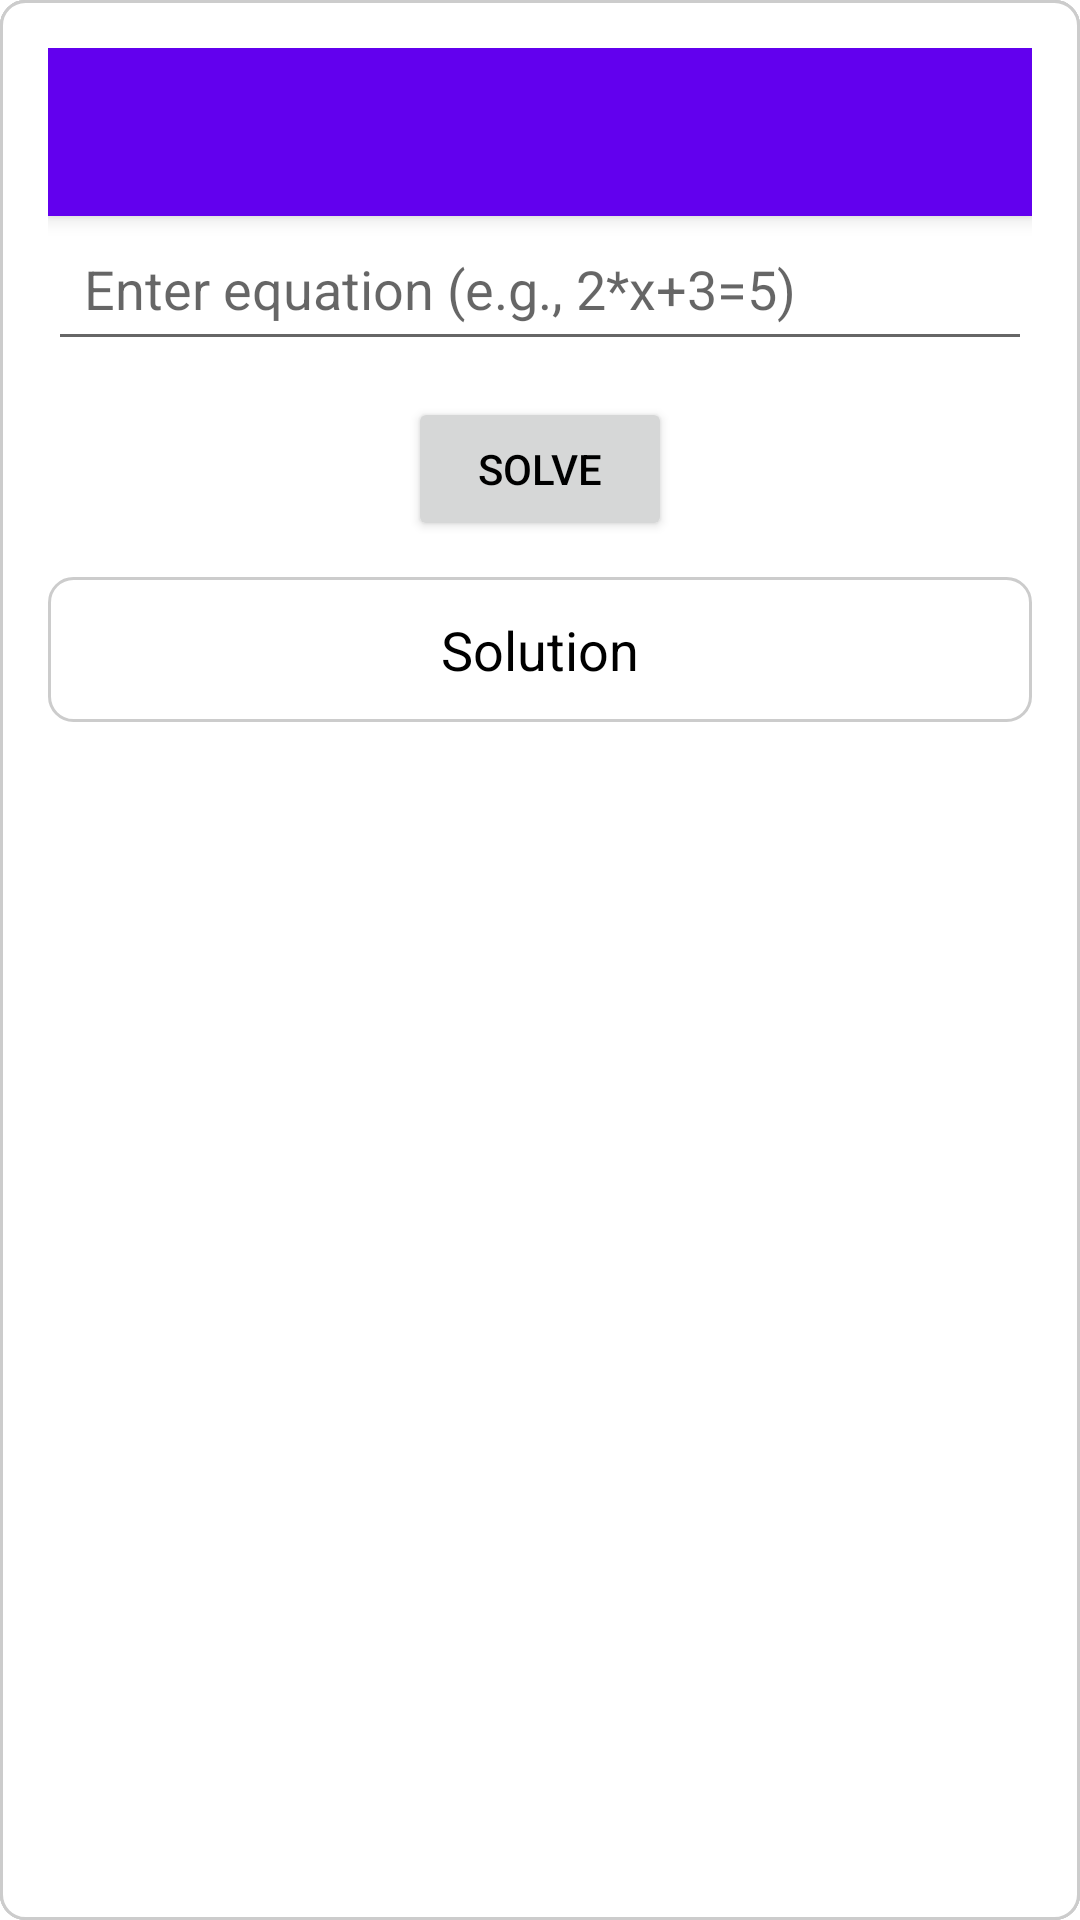

Layout XML and referenced resources for this Android screen:
<!-- AndroidManifest.xml: application theme Theme.Calculator -->
<!-- res/layout/activity_algebra.xml -->
<?xml version="1.0" encoding="utf-8"?>
<LinearLayout xmlns:android="http://schemas.android.com/apk/res/android"
    android:layout_width="match_parent"
    android:layout_height="match_parent"
    android:orientation="vertical"
    android:padding="16dp">

    <androidx.appcompat.widget.Toolbar
        android:id="@+id/toolbar"
        android:layout_width="match_parent"
        android:layout_height="?attr/actionBarSize"
        android:background="?attr/colorPrimary"
        android:elevation="4dp"
        android:theme="@style/ThemeOverlay.AppCompat.ActionBar"
        android:popupTheme="@style/ThemeOverlay.AppCompat.Light"
        android:contentInsetStart="0dp"
        android:contentInsetLeft="0dp"
        android:contentInsetEnd="0dp"
        android:contentInsetRight="0dp">

        <ImageButton
            android:id="@+id/btn_back"
            android:layout_width="40dp"
            android:layout_height="40dp"
            android:src="@drawable/baseline_arrow_back_24"
            android:background="?attr/selectableItemBackground"
            android:contentDescription="@string/back_button_description" />
    </androidx.appcompat.widget.Toolbar>

    <EditText
        android:id="@+id/et_equation"
        android:layout_width="match_parent"
        android:layout_height="wrap_content"
        android:hint="Enter equation (e.g., 2*x+3=5)"
        android:inputType="text"
        android:textSize="18sp"
        android:padding="12dp"
        android:layout_marginBottom="12dp" />

    <Button
        android:id="@+id/btn_solve"
        android:layout_width="wrap_content"
        android:layout_height="wrap_content"
        android:text="Solve"
        android:padding="12dp"
        android:layout_gravity="center"
        android:layout_marginBottom="12dp" />

    <TextView
        android:id="@+id/tv_solution"
        android:layout_width="match_parent"
        android:layout_height="wrap_content"
        android:text="Solution"
        android:textSize="18sp"
        android:padding="12dp"
        android:gravity="center" />
</LinearLayout>
<!-- resources referenced by this layout -->
<resources>
  <string name="back_button_description">Back</string>
  <style name="Theme.Calculator" parent="Theme.MaterialComponents.DayNight.NoActionBar">
          
          <item name="android:background">@drawable/edittext_background</item>
          <item name="android:textColor">@color/black</item>
      </style>
  <!-- drawable edittext_background (drawable) -->
  <?xml version="1.0" encoding="utf-8"?>
  <shape xmlns:android="http://schemas.android.com/apk/res/android"
      android:shape="rectangle">
      <solid android:color="#FFFFFF" /> 
      <corners android:radius="8dp" /> 
      <stroke
          android:width="1dp"
          android:color="#CCCCCC" /> 
  </shape>
  <color name="black">#000000</color>
</resources>
